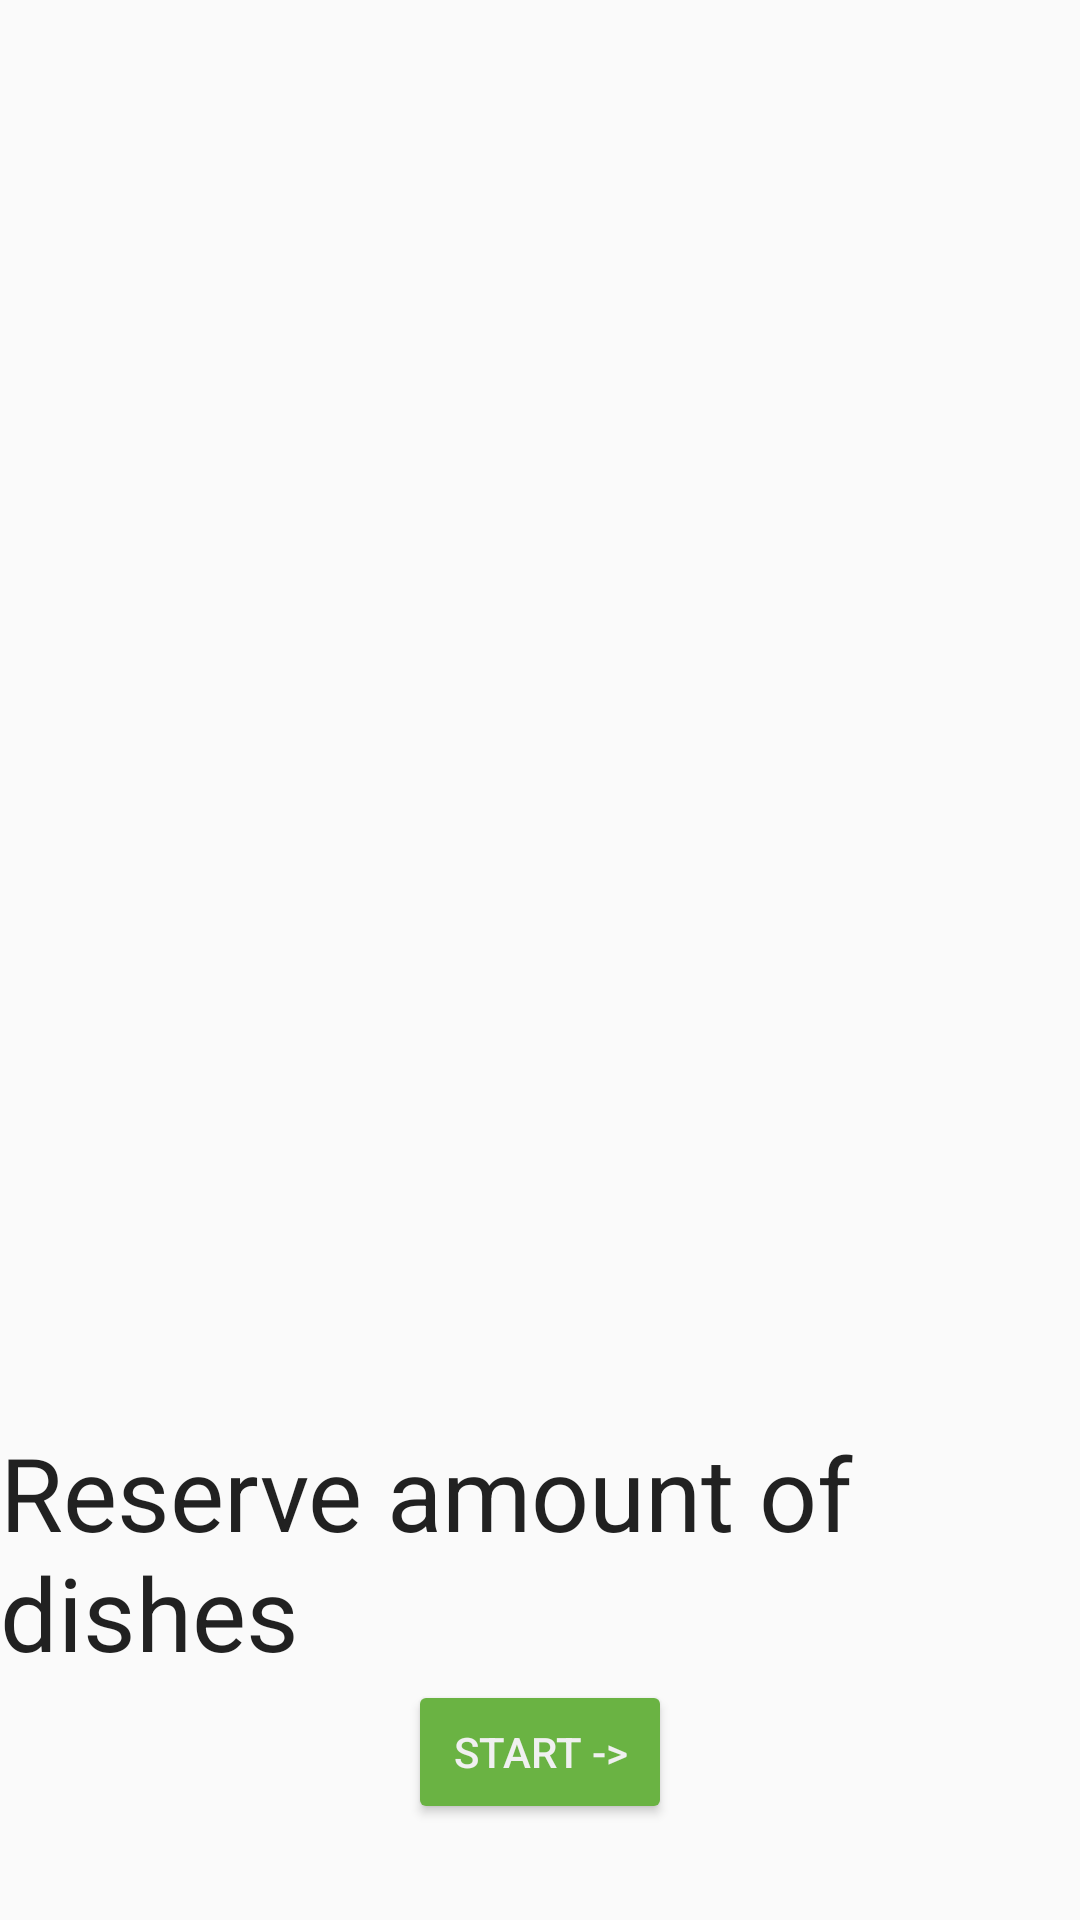

This screen was rendered from an Android layout file. Write that file and the resources it references.
<!-- AndroidManifest.xml: application theme AppTheme -->
<!-- res/layout/title_fragment.xml -->
<?xml version="1.0" encoding="utf-8"?>
<layout xmlns:android="http://schemas.android.com/apk/res/android"
    xmlns:app="http://schemas.android.com/apk/res-auto"
    xmlns:tools="http://schemas.android.com/tools">

    <androidx.constraintlayout.widget.ConstraintLayout
        android:id="@+id/title_layout"
        android:layout_width="match_parent"
        android:layout_height="match_parent"
        tools:context=".screens.title.TitleFragment">


        <TextView
            android:id="@+id/title_text"
            android:layout_width="wrap_content"
            android:layout_height="wrap_content"
            android:layout_marginTop="16dp"
            android:fontFamily="sans-serif"
            android:text="Reserve amount of dishes"
            android:textColor="@color/black_text_color"
            android:textSize="34sp"
            android:textStyle="normal"
            app:layout_constraintBottom_toTopOf="@+id/play_game_button"
            app:layout_constraintEnd_toEndOf="parent"
            app:layout_constraintHorizontal_bias="0.5"
            app:layout_constraintStart_toStartOf="parent"
            app:layout_constraintVertical_chainStyle="packed" />

        <Button
            android:id="@+id/play_game_button"
            android:layout_width="wrap_content"
            android:layout_height="wrap_content"
            android:layout_marginBottom="32dp"
            android:text="start ->"
            android:theme="@style/GoButton"
            app:layout_constraintBottom_toBottomOf="parent"
            app:layout_constraintEnd_toEndOf="parent"
            app:layout_constraintStart_toStartOf="parent" />

    </androidx.constraintlayout.widget.ConstraintLayout>
</layout>
<!-- resources referenced by this layout -->
<resources>
  <color name="black_text_color">#de000000</color>
  <style name="GoButton" parent="Widget.AppCompat.Button.Colored">
          <item name="colorButtonNormal">@color/ok_green_color</item>
          <item name="colorControlHighlight">@color/selected_green_color</item>
          <item name="android:textColor">@color/white_text_color</item>
          <item name="colorAccent">@color/selected_green_color</item>
      </style>
  <style name="AppTheme" parent="Theme.AppCompat.Light.DarkActionBar">
          <item name="colorPrimary">@color/colorPrimary</item>
          <item name="colorPrimaryDark">@color/colorPrimaryDark</item>
          <item name="colorAccent">@color/colorAccent</item>
      </style>
  <color name="ok_green_color">#6ab343</color>
  <color name="selected_green_color">#388310</color>
  <color name="white_text_color">#f0f0f0</color>
  <color name="colorPrimary">#6ab343</color>
  <color name="colorPrimaryDark">#388310</color>
  <color name="colorAccent">#6ab343</color>
</resources>
